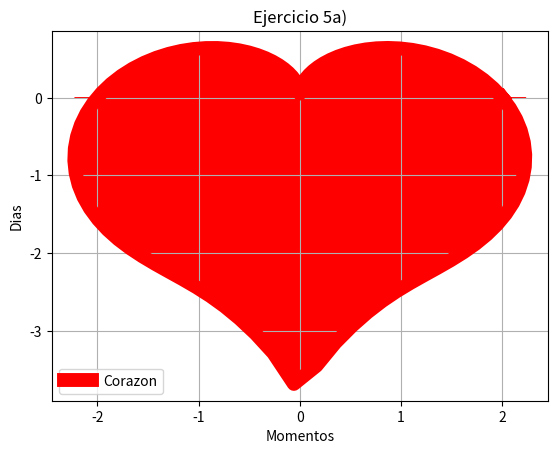

Python code for this plot:
# -*- coding: utf-8 -*-
# [redacted]
#Laboratorio 3b
#Dic. 2016
#Ejercicio 5a

import matplotlib.pyplot as plt
import numpy as np
import math

k=np.linspace(0,2*np.pi,100)
r=2-2*np.sin(k)+np.sin(k)*(np.sqrt(np.absolute(np.cos(k))))/(np.sin(k)+1.4)
x=r*np.cos(k)
y=r*np.sin(k)
plt.plot(x,y,linewidth=10,color='r',label='Corazon')
plt.legend()
plt.title('Ejercicio 5a)')
plt.xlabel('Momentos')
plt.ylabel('Dias')
plt.fill_between(x,y,color='r')
plt.grid(True)
plt.show()
